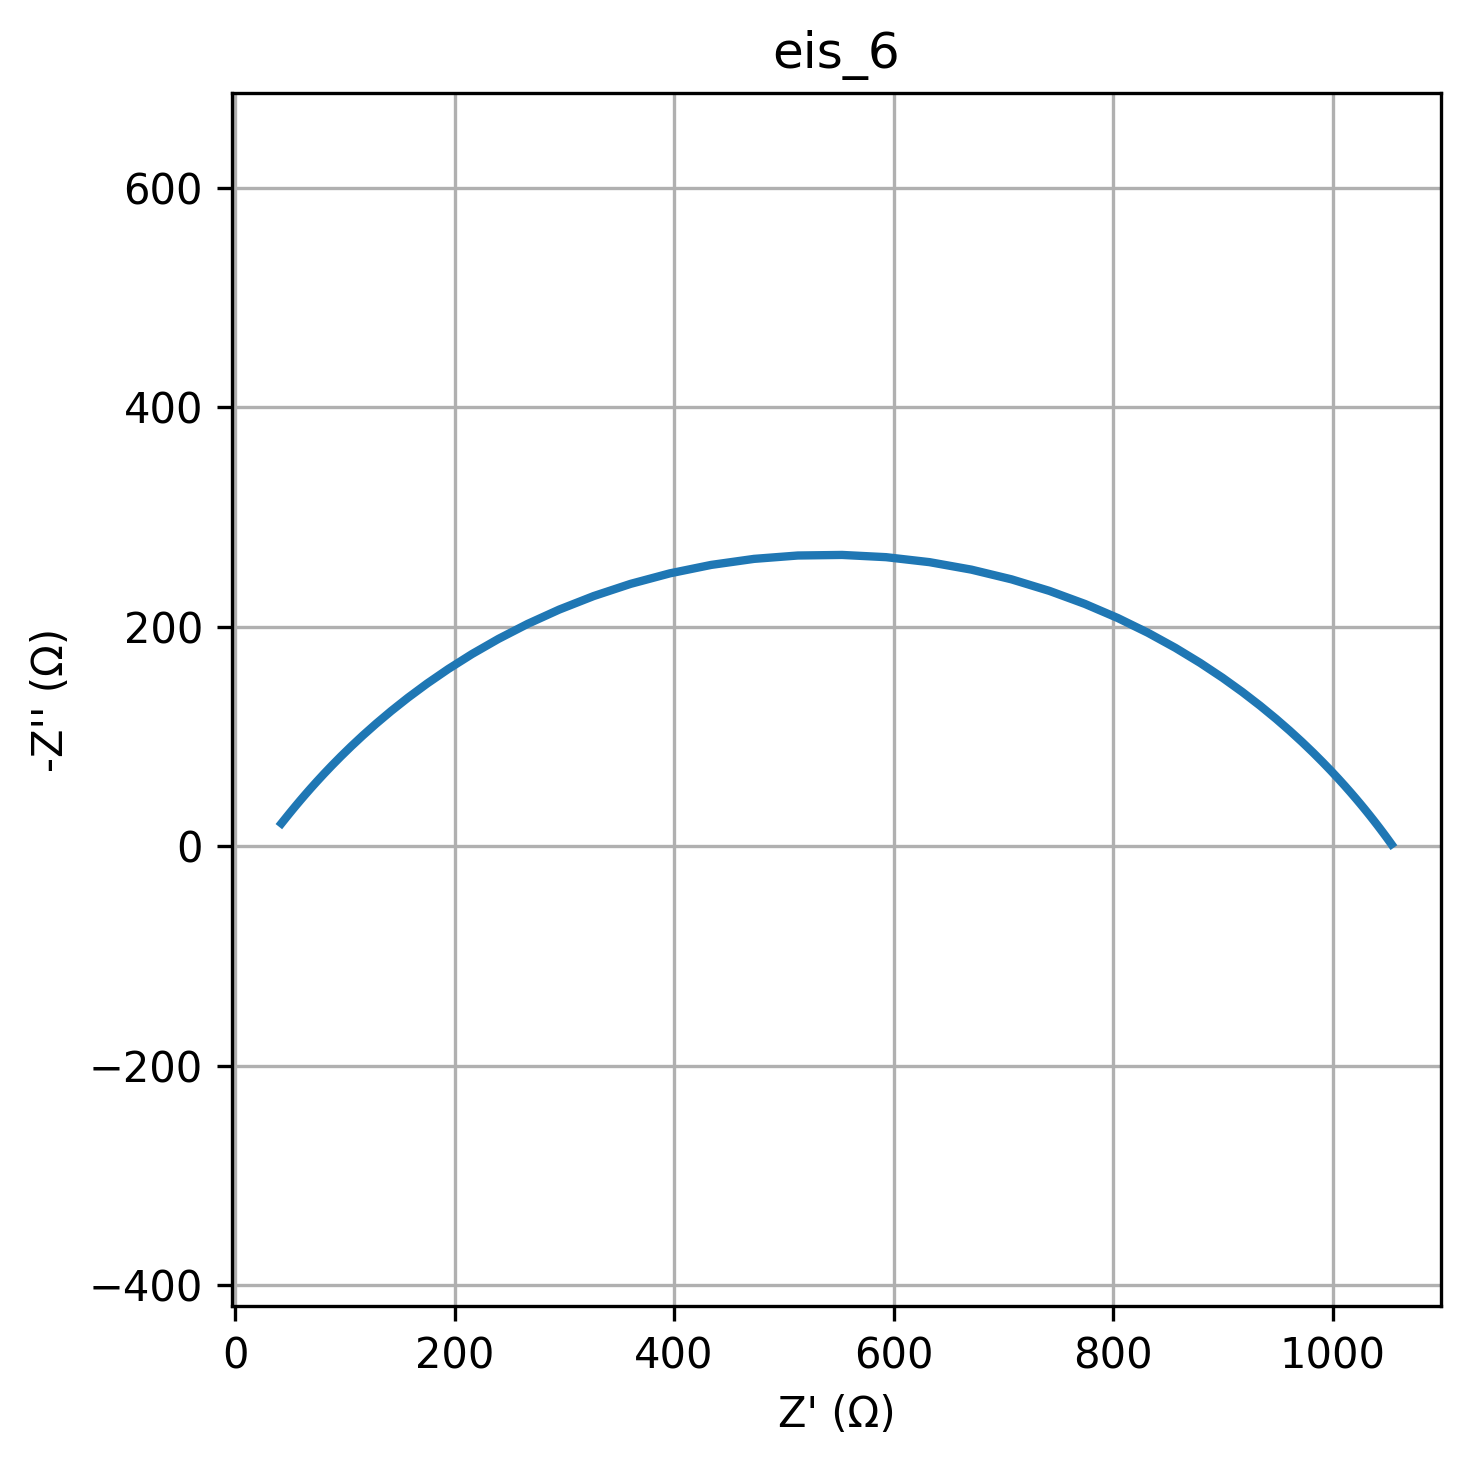

Data behind this chart, as committed beside it:
freq, Z_real, Z_imag
0.01, 1053, -1.86
0.01226, 1053, -2.104
0.01504, 1053, -2.381
0.01844, 1053, -2.694
0.02262, 1053, -3.048
0.02774, 1052, -3.448
0.03401, 1052, -3.9
0.04171, 1052, -4.412
0.05115, 1051, -4.99
0.06273, 1051, -5.643
0.07693, 1050, -6.381
0.09434, 1050, -7.214
0.1157, 1049, -8.154
0.1419, 1048, -9.216
0.174, 1047, -10.41
0.2134, 1046, -11.76
0.2617, 1045, -13.29
0.3209, 1044, -15
0.3935, 1042, -16.93
0.4826, 1041, -19.11
0.5918, 1039, -21.55
0.7257, 1037, -24.29
0.89, 1034, -27.37
1.091, 1031, -30.82
1.338, 1028, -34.67
1.641, 1025, -38.98
2.013, 1021, -43.78
2.468, 1016, -49.13
3.027, 1011, -55.06
3.712, 1005, -61.62
4.552, 998.2, -68.86
5.583, 990.6, -76.82
6.846, 981.8, -85.53
8.396, 972, -95.01
10.3, 960.7, -105.3
12.63, 948.1, -116.3
15.48, 933.7, -128.1
18.99, 917.6, -140.6
23.29, 899.4, -153.6
28.56, 879.1, -167.1
35.02, 856.6, -180.8
42.94, 831.6, -194.5
52.66, 804.1, -207.9
64.58, 774.2, -220.8
79.2, 741.9, -232.6
97.13, 707.3, -243.2
119.1, 670.7, -252
146.1, 632.5, -258.8
179.1, 593.1, -263.4
219.7, 552.9, -265.4
269.4, 512.6, -264.9
330.4, 472.7, -261.8
405.1, 433.7, -256.3
496.8, 396.1, -248.6
609.3, 360.3, -239.1
747.2, 326.6, -227.9
916.3, 295.3, -215.6
1124, 266.4, -202.5
1378, 239.9, -188.9
1690, 215.9, -175.2
... 20 more rows
